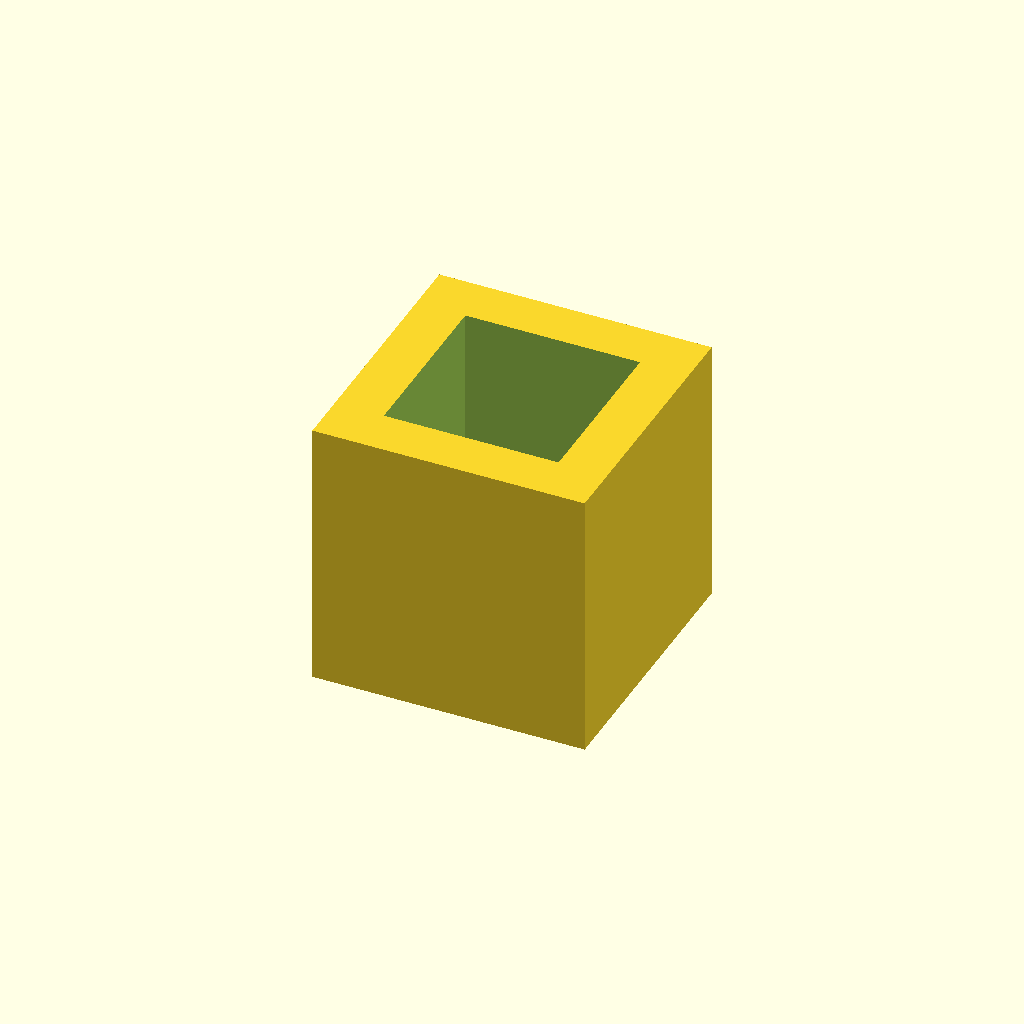
Cell 1: the model at its default parameters.
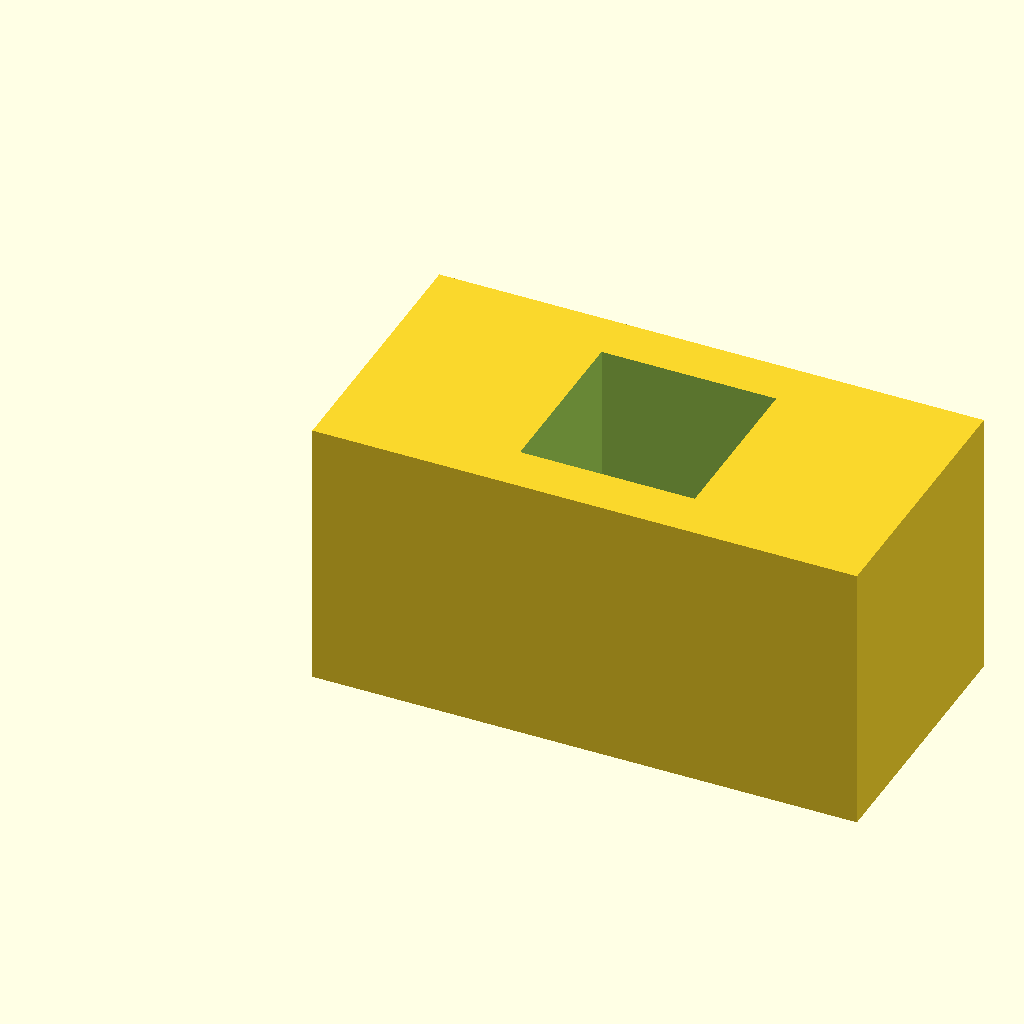
Cell 2: the same model with JIG_W = 60.
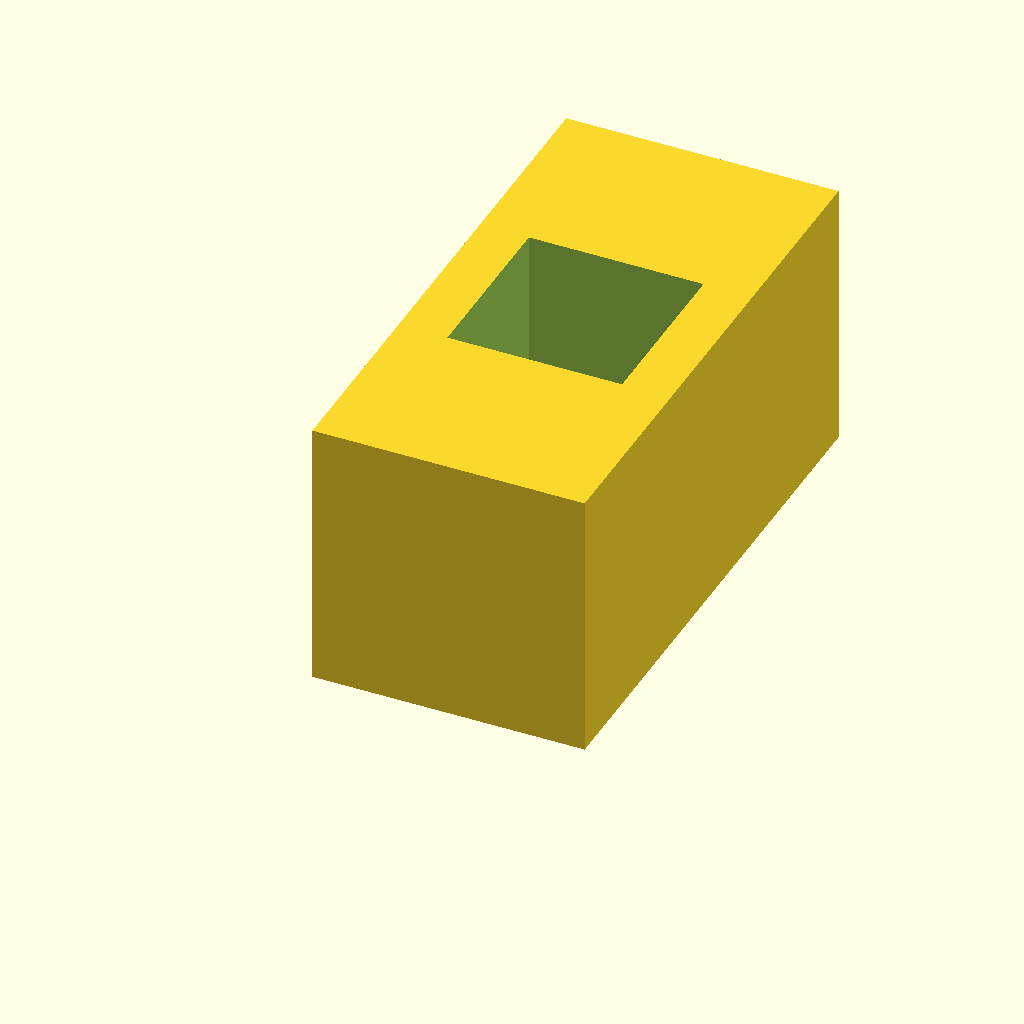
Cell 3: the same model with JIG_H = 60.
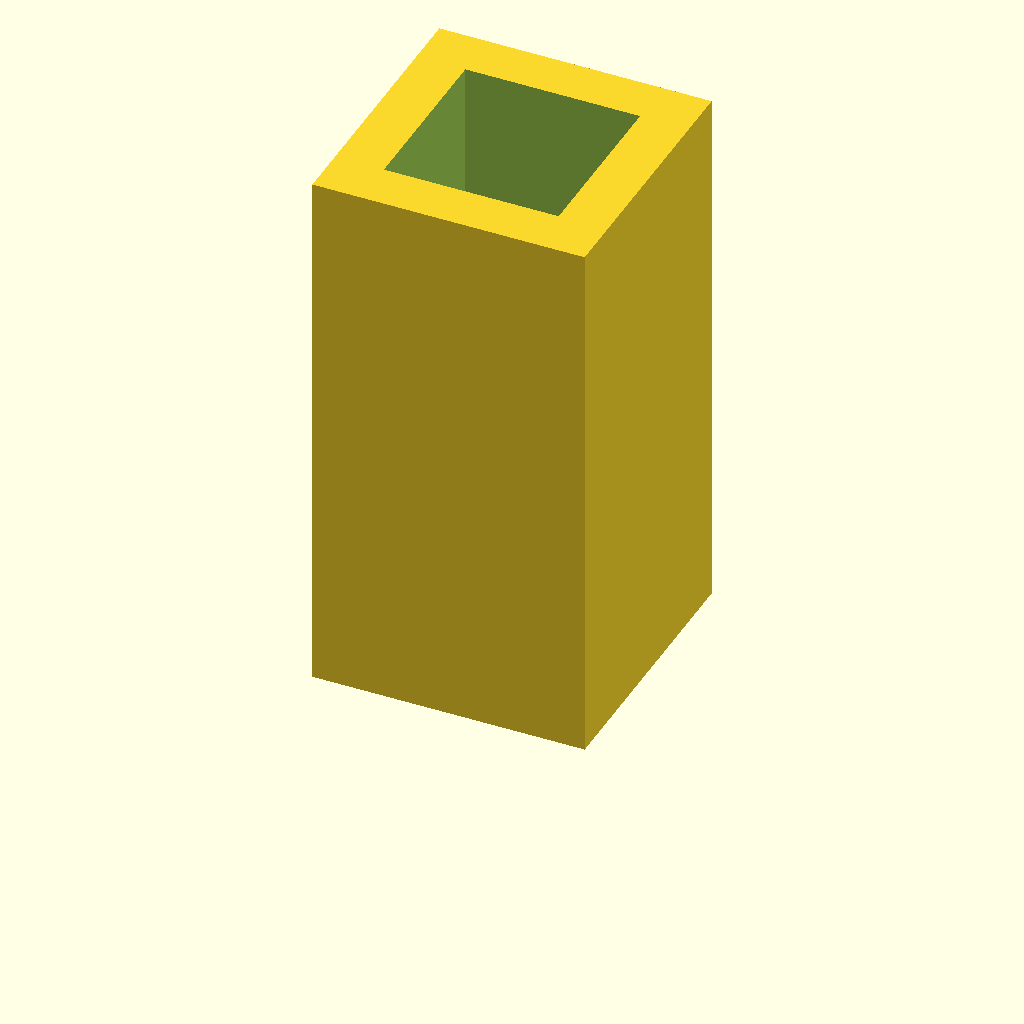
Cell 4: JIG_L = 60 (everything else at default).
One fixed orthographic camera (rotation 55°, 0°, 25°; colour scheme Cornfield) for every cell.
Source of the model, adaptive-highchair/drill_jig.scad:
// Drill guide for 3/4" square tube — aligns a hole with the nut insert.
// Slide the tube in until it seats against the end stop, then drill.
// Units mm. See BOM.md and nut_insert.scad.

include <params.scad>

/* [Jig] */
JIG_W      = 30;                    // outer width
JIG_H      = 30;                    // outer height
JIG_L      = 30;                    // outer length
TUBE_OD    = TUBE + 0.2;            // 19.25, clearance on 3/4" tube
STOP_T     = 2;                     // end-stop plate thickness
HOLE_Z     = STOP_T + INSERT_L / 2; // 14.5, matches nut_insert.scad

$fn = 48;

module drill_jig() {
    difference() {
        cube([JIG_W, JIG_H, JIG_L], center = false);

        // Tube passage, from stop plate to open end.
        translate([JIG_W / 2 - TUBE_OD / 2, JIG_H / 2 - TUBE_OD / 2, STOP_T - 0.01])
            cube([TUBE_OD, TUBE_OD, JIG_L - STOP_T + 0.02], center = false);

        // Drill guide hole, perpendicular to the tube.
        translate([0, JIG_H / 2, HOLE_Z])
            rotate([0, 90, 0])
                cylinder(h = JIG_W + 2, r = BOLT_CLEAR_D / 2, center = true);
    }
}

drill_jig();
Customizer parameters (derived from the source; name, type, default, range or options):
JIG_W: number, default 30
JIG_H: number, default 30
JIG_L: number, default 30
STOP_T: number, default 2
